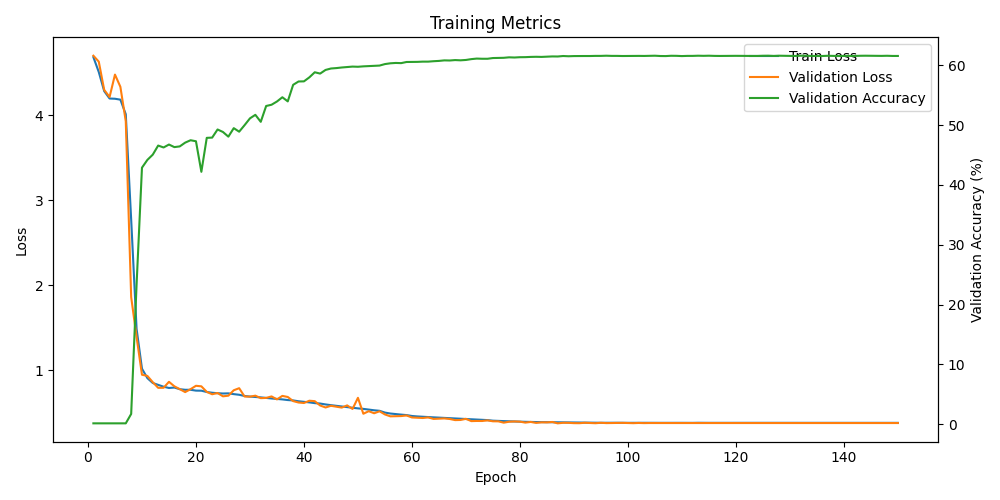

Values plotted in this chart, from the file beside it:
epoch, train_loss, val_loss, val_acc
1, 4.684, 4.7, 0.0012
2, 4.509, 4.631, 0.0012
3, 4.285, 4.3, 0.0012
4, 4.197, 4.215, 0.0012
5, 4.194, 4.479, 0.0012
6, 4.184, 4.335, 0.0012
7, 4.013, 3.93, 0.0012
8, 2.773, 1.863, 0.0169
9, 1.49, 1.394, 0.2332
10, 1.021, 0.9497, 0.4289
11, 0.9097, 0.9357, 0.4419
12, 0.8524, 0.862, 0.4507
13, 0.8301, 0.7957, 0.4659
14, 0.8089, 0.7962, 0.4627
15, 0.7939, 0.8663, 0.4676
16, 0.799, 0.8136, 0.4633
17, 0.7798, 0.7804, 0.4645
18, 0.7726, 0.7456, 0.4708
19, 0.7727, 0.7801, 0.4748
20, 0.7629, 0.8197, 0.4731
21, 0.762, 0.8134, 0.422
22, 0.7467, 0.7481, 0.4788
23, 0.7379, 0.7202, 0.4792
24, 0.7325, 0.7348, 0.4928
25, 0.729, 0.6959, 0.4886
26, 0.7306, 0.7034, 0.4808
27, 0.7217, 0.7671, 0.495
28, 0.7142, 0.7914, 0.4891
29, 0.6998, 0.694, 0.5
30, 0.6929, 0.6919, 0.5114
31, 0.688, 0.7035, 0.5173
32, 0.6833, 0.6745, 0.5056
33, 0.6769, 0.6772, 0.5321
34, 0.6706, 0.6948, 0.5342
35, 0.6655, 0.6597, 0.5396
36, 0.6596, 0.701, 0.5467
37, 0.652, 0.6882, 0.5398
38, 0.6476, 0.6398, 0.5675
39, 0.6377, 0.6231, 0.5731
40, 0.6315, 0.6174, 0.5733
41, 0.6247, 0.6441, 0.58
42, 0.6158, 0.6389, 0.5885
43, 0.611, 0.588, 0.5863
44, 0.6005, 0.5647, 0.5924
45, 0.5919, 0.5846, 0.5948
46, 0.5847, 0.5735, 0.5955
47, 0.5766, 0.5633, 0.5965
48, 0.5684, 0.5892, 0.5973
49, 0.5615, 0.5472, 0.598
50, 0.5542, 0.6783, 0.5977
51, 0.5482, 0.4911, 0.5984
52, 0.5396, 0.5211, 0.5988
53, 0.5318, 0.4967, 0.5992
54, 0.5256, 0.5199, 0.5997
55, 0.5048, 0.4828, 0.6022
56, 0.4936, 0.4605, 0.6035
57, 0.4868, 0.4621, 0.6041
58, 0.4808, 0.4638, 0.6038
59, 0.4753, 0.4708, 0.6057
60, 0.4647, 0.4473, 0.6058
... 90 more rows
